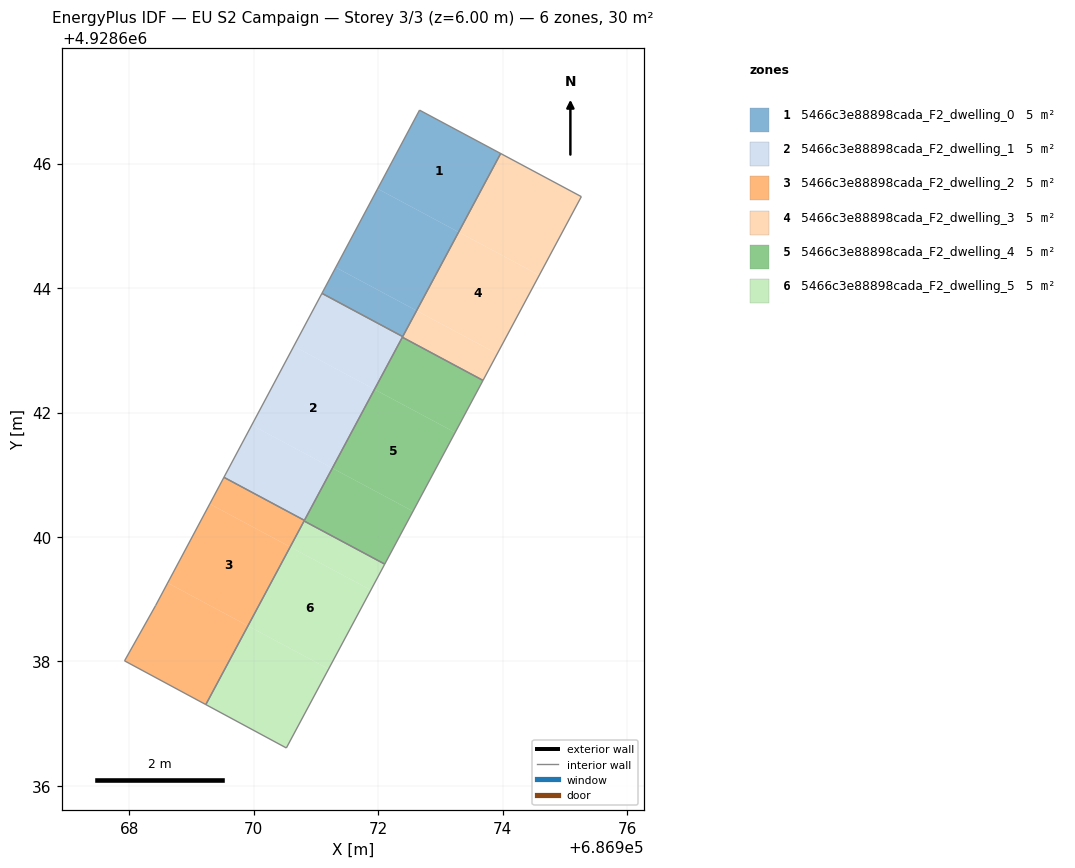
=== STOREY PLAN SPEC (per zone: floor XY polygon, exterior-wall plan segments, windows/doors) ===
zone 1: 5466c3e88898cada_F2_dwelling_0  (4.9 m²)
  floor: (686973.29, 4928644.90) (686973.97, 4928646.16) (686972.67, 4928646.86) (686971.99, 4928645.60)
  floor: (686972.62, 4928643.64) (686973.29, 4928644.90) (686971.99, 4928645.60) (686971.32, 4928644.33)
  floor: (686972.39, 4928643.22) (686972.62, 4928643.64) (686971.32, 4928644.33) (686971.10, 4928643.92)
  interior walls: 4
zone 2: 5466c3e88898cada_F2_dwelling_1  (4.9 m²)
  floor: (686971.26, 4928641.11) (686971.94, 4928642.37) (686970.64, 4928643.07) (686969.97, 4928641.80)
  floor: (686970.81, 4928640.27) (686971.26, 4928641.11) (686969.97, 4928641.80) (686969.52, 4928640.96)
  floor: (686971.94, 4928642.37) (686972.39, 4928643.22) (686971.10, 4928643.92) (686970.64, 4928643.07)
  interior walls: 4
zone 3: 5466c3e88898cada_F2_dwelling_2  (4.9 m²)
  floor: (686969.91, 4928638.57) (686970.59, 4928639.84) (686969.29, 4928640.53) (686968.62, 4928639.26)
  floor: (686969.23, 4928637.31) (686969.91, 4928638.57) (686968.62, 4928639.26) (686968.43, 4928638.90) (686967.93, 4928638.01)
  floor: (686970.59, 4928639.84) (686970.81, 4928640.27) (686969.52, 4928640.96) (686969.29, 4928640.53)
  interior walls: 5
zone 4: 5466c3e88898cada_F2_dwelling_3  (4.9 m²)
  floor: (686973.91, 4928642.94) (686974.59, 4928644.21) (686973.29, 4928644.90) (686972.62, 4928643.64)
  floor: (686974.59, 4928644.21) (686975.27, 4928645.47) (686973.97, 4928646.16) (686973.29, 4928644.90)
  floor: (686973.69, 4928642.52) (686973.91, 4928642.94) (686972.62, 4928643.64) (686972.39, 4928643.21)
  interior walls: 4
zone 5: 5466c3e88898cada_F2_dwelling_4  (4.9 m²)
  floor: (686973.24, 4928641.68) (686973.69, 4928642.52) (686972.39, 4928643.21) (686971.94, 4928642.37)
  floor: (686972.11, 4928639.56) (686972.56, 4928640.41) (686971.26, 4928641.11) (686970.81, 4928640.26)
  floor: (686972.56, 4928640.41) (686972.11, 4928639.56) (686973.24, 4928641.68) (686971.94, 4928642.37) (686971.26, 4928641.11)
  interior walls: 4
zone 6: 5466c3e88898cada_F2_dwelling_5  (4.9 m²)
  floor: (686971.88, 4928639.15) (686972.11, 4928639.56) (686970.81, 4928640.26) (686970.59, 4928639.84)
  floor: (686971.20, 4928637.88) (686971.88, 4928639.15) (686970.59, 4928639.84) (686969.91, 4928638.57)
  floor: (686970.53, 4928636.61) (686971.20, 4928637.88) (686969.91, 4928638.57) (686969.23, 4928637.31)
  interior walls: 4

=== DERIVED (storey summary) ===
Building: EU S2 Campaign
Storey: 3 of 3  (floor level z = 6.00 m)
Storey gross floor area: 29.5 m²
Zones on this storey: 6
  - 5466c3e88898cada_F2_dwelling_0: floor 4.9 m²
  - 5466c3e88898cada_F2_dwelling_1: floor 4.9 m²
  - 5466c3e88898cada_F2_dwelling_2: floor 4.9 m²
  - 5466c3e88898cada_F2_dwelling_3: floor 4.9 m²
  - 5466c3e88898cada_F2_dwelling_4: floor 4.9 m²
  - 5466c3e88898cada_F2_dwelling_5: floor 4.9 m²
Zone adjacency (shared interzone walls):
  - 5466c3e88898cada_F2_dwelling_0 ↔ 5466c3e88898cada_F2_dwelling_1
  - 5466c3e88898cada_F2_dwelling_1 ↔ 5466c3e88898cada_F2_dwelling_2
  - 5466c3e88898cada_F2_dwelling_3 ↔ 5466c3e88898cada_F2_dwelling_4
  - 5466c3e88898cada_F2_dwelling_4 ↔ 5466c3e88898cada_F2_dwelling_5